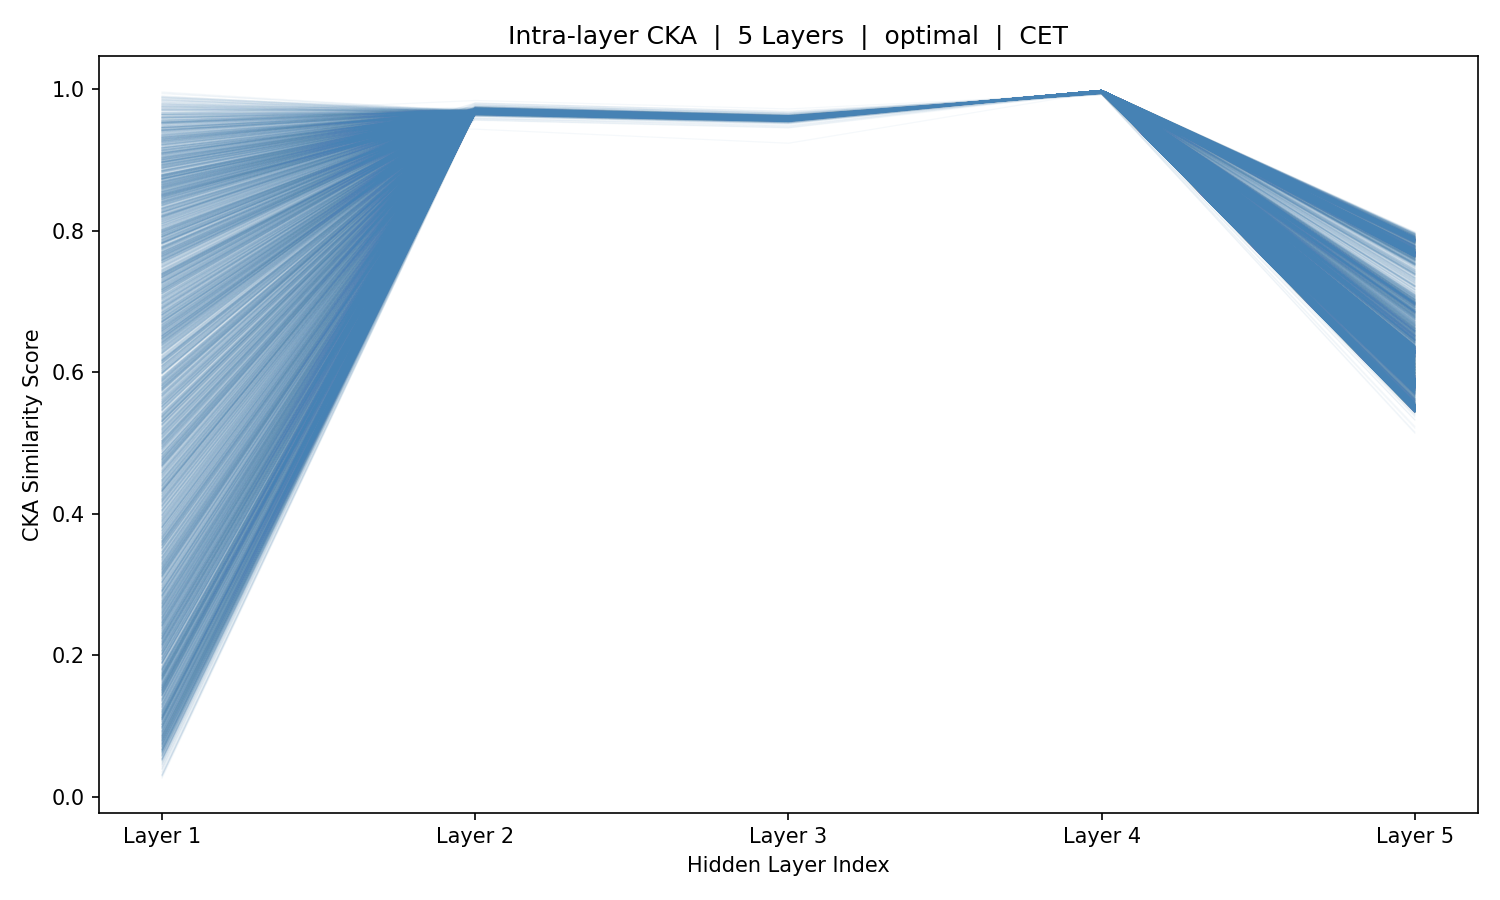

Source data for this figure (header and first rows):
sample_idx, Layer_1, Layer_2, Layer_3, Layer_4, Layer_5
0, 0.2582, 0.9705, 0.9597, 0.9951, 0.546
1, 0.4919, 0.9698, 0.9596, 0.9952, 0.5468
2, 0.687, 0.9694, 0.9593, 0.9954, 0.5461
3, 0.647, 0.9701, 0.9596, 0.9951, 0.5477
4, 0.2692, 0.9704, 0.9594, 0.9952, 0.5462
5, 0.4791, 0.97, 0.959, 0.9952, 0.5458
6, 0.8882, 0.9693, 0.9586, 0.9952, 0.5469
7, 0.9576, 0.9686, 0.9583, 0.9953, 0.5483
8, 0.8201, 0.9684, 0.9585, 0.9951, 0.55
9, 0.6784, 0.9684, 0.9587, 0.995, 0.5517
10, 0.7531, 0.9693, 0.959, 0.995, 0.5506
11, 0.8649, 0.97, 0.9595, 0.9949, 0.5506
12, 0.9469, 0.9696, 0.9592, 0.9948, 0.5516
13, 0.892, 0.9688, 0.9587, 0.995, 0.55
14, 0.7941, 0.9688, 0.9589, 0.9951, 0.5501
15, 0.5772, 0.9693, 0.9594, 0.9949, 0.5525
16, 0.7191, 0.9701, 0.9596, 0.9948, 0.5529
17, 0.8016, 0.9705, 0.9597, 0.9949, 0.5497
18, 0.782, 0.9705, 0.9599, 0.9948, 0.5508
19, 0.8821, 0.9711, 0.9602, 0.9946, 0.5514
20, 0.8909, 0.9715, 0.9604, 0.9945, 0.5523
21, 0.826, 0.9706, 0.9601, 0.9947, 0.5524
22, 0.9391, 0.9708, 0.9601, 0.9946, 0.554
23, 0.9388, 0.9702, 0.9595, 0.9947, 0.5525
24, 0.8471, 0.9706, 0.9599, 0.9947, 0.5524
25, 0.2237, 0.9701, 0.96, 0.9948, 0.5541
26, 0.2094, 0.9703, 0.9602, 0.9947, 0.5525
27, 0.3664, 0.9713, 0.9608, 0.9947, 0.5527
28, 0.6217, 0.9721, 0.9611, 0.9945, 0.5523
29, 0.4766, 0.972, 0.9608, 0.9947, 0.5505
30, 0.07796, 0.9715, 0.9602, 0.9947, 0.5506
31, 0.5031, 0.9707, 0.9598, 0.9947, 0.5521
32, 0.678, 0.9713, 0.9605, 0.9946, 0.5537
33, 0.6455, 0.9718, 0.9608, 0.9945, 0.5526
34, 0.3025, 0.9714, 0.9607, 0.9945, 0.5532
35, 0.1792, 0.9713, 0.9606, 0.9945, 0.5534
36, 0.2421, 0.9724, 0.9612, 0.9944, 0.5518
37, 0.3311, 0.9727, 0.9614, 0.9942, 0.5537
38, 0.6029, 0.9718, 0.9608, 0.9945, 0.5528
39, 0.7211, 0.9723, 0.9611, 0.9943, 0.554
40, 0.8139, 0.9722, 0.9611, 0.9943, 0.5543
41, 0.9505, 0.9722, 0.9609, 0.9942, 0.554
42, 0.4827, 0.9719, 0.9609, 0.9944, 0.5525
43, 0.1765, 0.9712, 0.9606, 0.9946, 0.5523
44, 0.2876, 0.972, 0.9614, 0.9944, 0.5535
45, 0.7911, 0.9722, 0.9616, 0.9944, 0.5537
46, 0.9278, 0.9727, 0.9619, 0.9946, 0.5503
47, 0.8978, 0.9719, 0.961, 0.9948, 0.55
48, 0.9529, 0.9719, 0.9611, 0.9948, 0.5489
49, 0.8188, 0.9719, 0.9609, 0.9947, 0.5508
50, 0.6385, 0.9717, 0.9607, 0.9948, 0.5482
51, 0.4298, 0.9718, 0.9607, 0.9947, 0.5498
52, 0.08405, 0.9714, 0.9602, 0.9948, 0.5488
53, 0.4173, 0.9703, 0.9593, 0.995, 0.5489
54, 0.9379, 0.9698, 0.9592, 0.995, 0.5493
55, 0.8303, 0.9698, 0.9594, 0.9948, 0.552
56, 0.1119, 0.97, 0.96, 0.9949, 0.5497
57, 0.4605, 0.9712, 0.961, 0.9947, 0.5513
58, 0.8127, 0.9718, 0.9611, 0.9946, 0.551
59, 0.874, 0.9718, 0.9608, 0.9949, 0.5483
... 5,366 more rows
